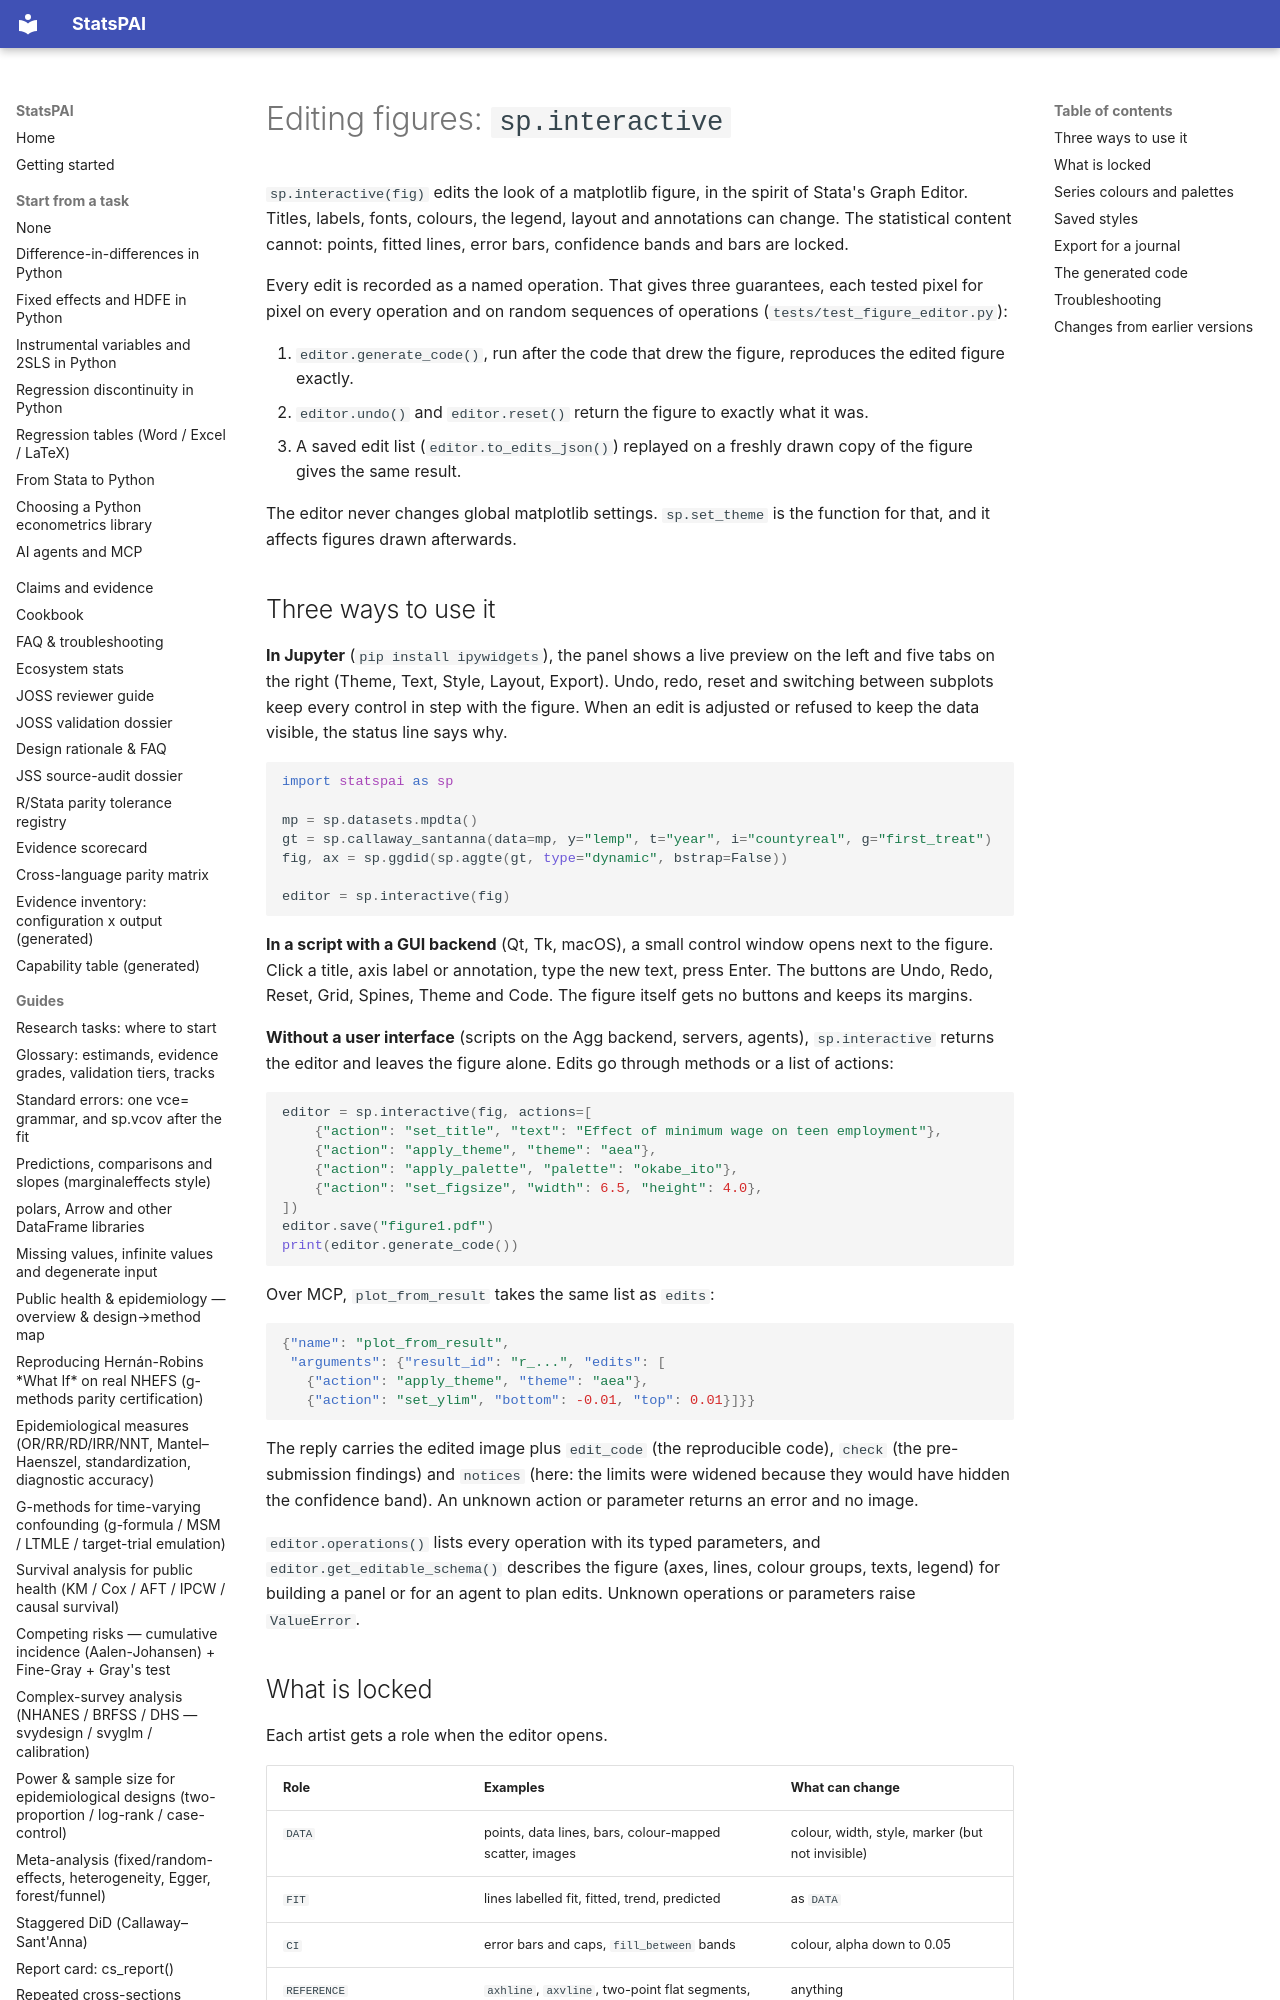

repository: brycewang-stanford/StatsPAI · page: guides/figure_editor/index.html · generator: mkdocs

# Editing figures: `sp.interactive`

`sp.interactive(fig)` edits the look of a matplotlib figure, in the spirit of
Stata's Graph Editor. Titles, labels, fonts, colours, the legend, layout and
annotations can change. The statistical content cannot: points, fitted lines,
error bars, confidence bands and bars are locked.

Every edit is recorded as a named operation. That gives three guarantees,
each tested pixel for pixel on every operation and on random sequences of
operations (`tests/test_figure_editor.py`):

1. `editor.generate_code()`, run after the code that drew the figure,
   reproduces the edited figure exactly.
2. `editor.undo()` and `editor.reset()` return the figure to exactly what it
   was.
3. A saved edit list (`editor.to_edits_json()`) replayed on a freshly drawn
   copy of the figure gives the same result.

The editor never changes global matplotlib settings. `sp.set_theme` is the
function for that, and it affects figures drawn afterwards.
